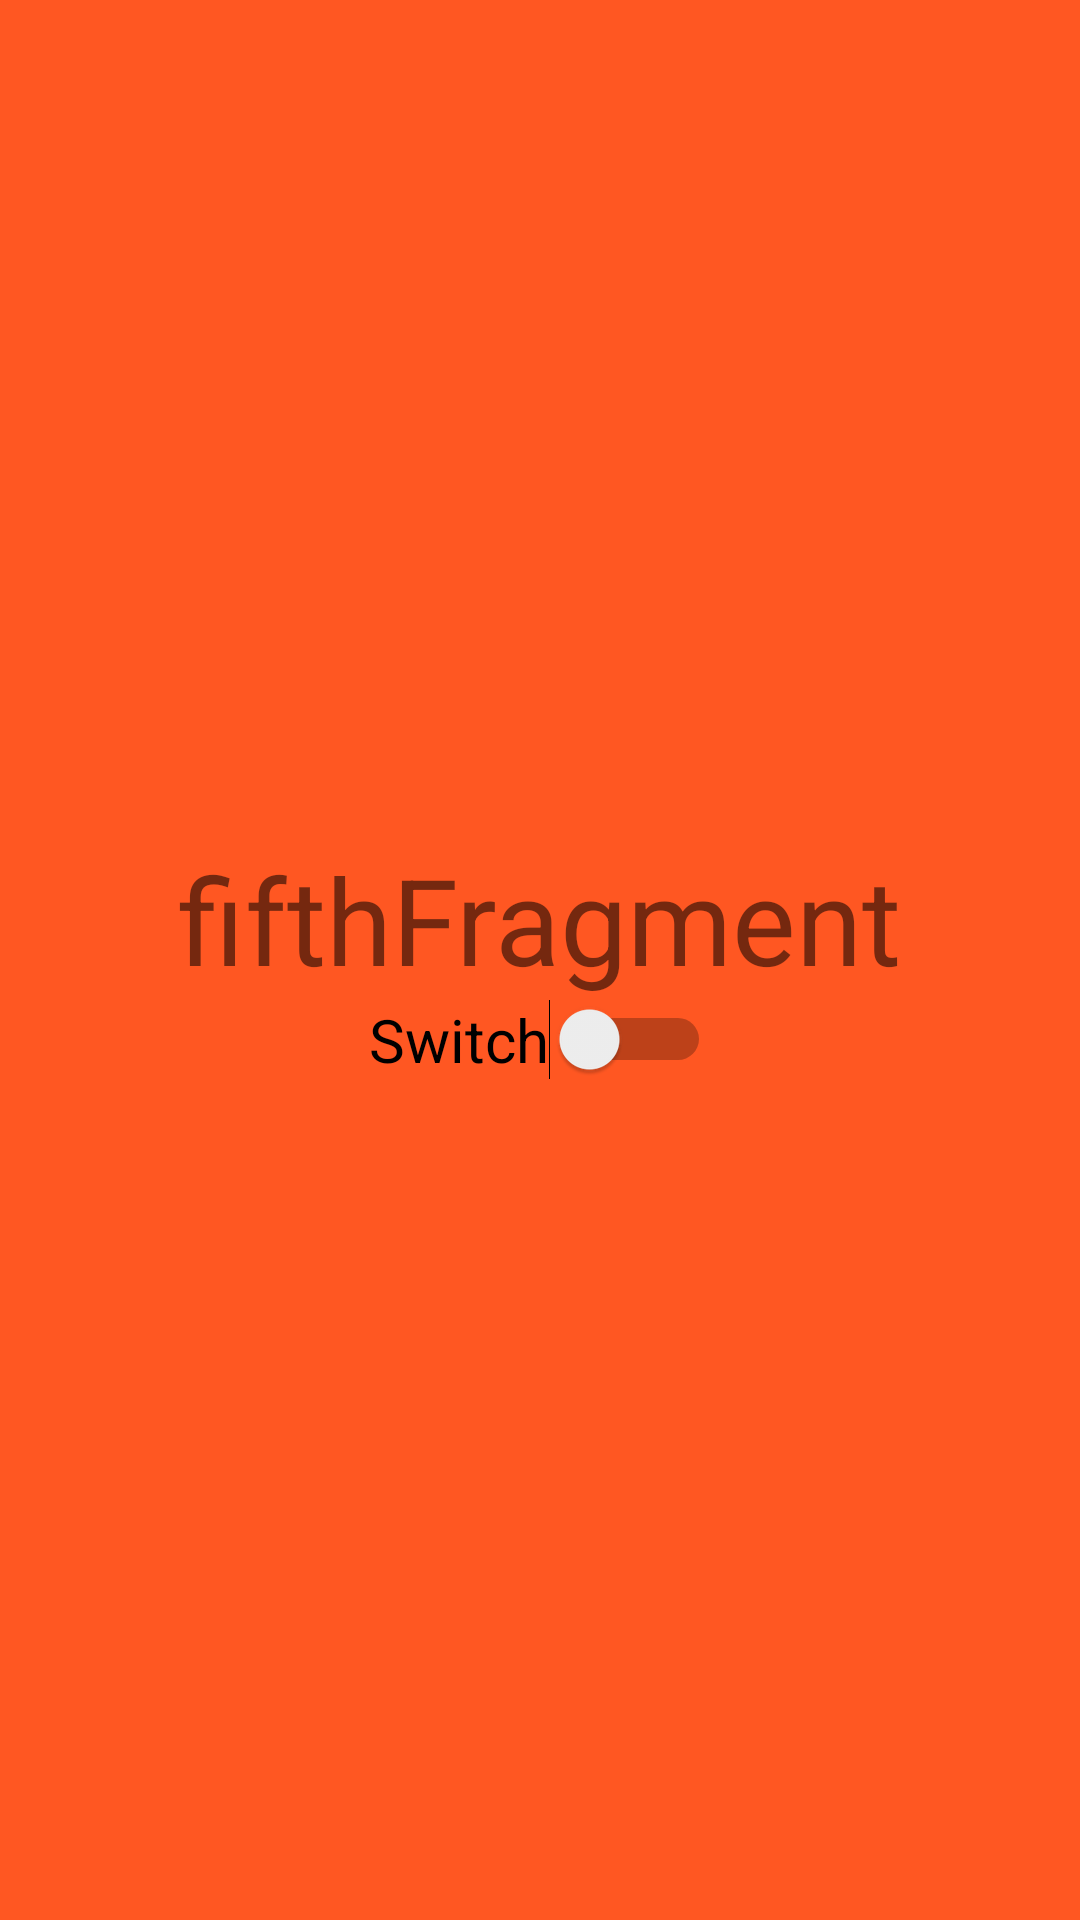

Write the Android layout XML for this screen, with the resource values it uses.
<!-- AndroidManifest.xml: application theme Theme.MyFragments5 -->
<!-- res/layout/fragment_fifth.xml -->
<?xml version="1.0" encoding="utf-8"?>
<androidx.constraintlayout.widget.ConstraintLayout xmlns:android="http://schemas.android.com/apk/res/android"
    xmlns:app="http://schemas.android.com/apk/res-auto"
    xmlns:tools="http://schemas.android.com/tools"
    android:layout_width="match_parent"
    android:layout_gravity="center"
    android:background="#FF5722"
    android:layout_height="match_parent"
    tools:context=".FifthFragment">

    <LinearLayout
        android:layout_width="match_parent"
        android:layout_height="match_parent"
        android:orientation="vertical"
        android:gravity="center">

        <TextView
            android:id="@+id/textView"
            android:layout_width="wrap_content"
            android:layout_height="wrap_content"
            android:text="fifthFragment"
            android:textSize="40sp"
            app:layout_constraintBottom_toBottomOf="parent"
            app:layout_constraintEnd_toEndOf="parent"
            app:layout_constraintStart_toStartOf="parent"
            app:layout_constraintTop_toTopOf="parent"
            />

        <Switch
            android:id="@+id/switch2"
            android:layout_width="wrap_content"
            android:layout_height="wrap_content"
            android:text="Switch"
            android:textSize="20sp"/>


    </LinearLayout>
</androidx.constraintlayout.widget.ConstraintLayout>
<!-- resources referenced by this layout -->
<resources>
  <style name="Theme.MyFragments5" parent="Theme.MaterialComponents.DayNight.DarkActionBar">
          
          <item name="colorPrimary">@color/purple_500</item>
          <item name="colorPrimaryVariant">@color/purple_700</item>
          <item name="colorOnPrimary">@color/white</item>
          
          <item name="colorSecondary">@color/teal_200</item>
          <item name="colorSecondaryVariant">@color/teal_700</item>
          <item name="colorOnSecondary">@color/black</item>
          
          <item name="android:statusBarColor">?attr/colorPrimaryVariant</item>
          
      </style>
  <!-- not gathered from this repository: default colours our renderer supplied (Android Studio template values) -->
  <color name="purple_500">#FF6200EE</color>
  <color name="purple_700">#FF3700B3</color>
  <color name="teal_200">#FF03DAC5</color>
  <color name="teal_700">#FF018786</color>
  <color name="black">#FF000000</color>
  <color name="white">#FFFFFFFF</color>
</resources>
